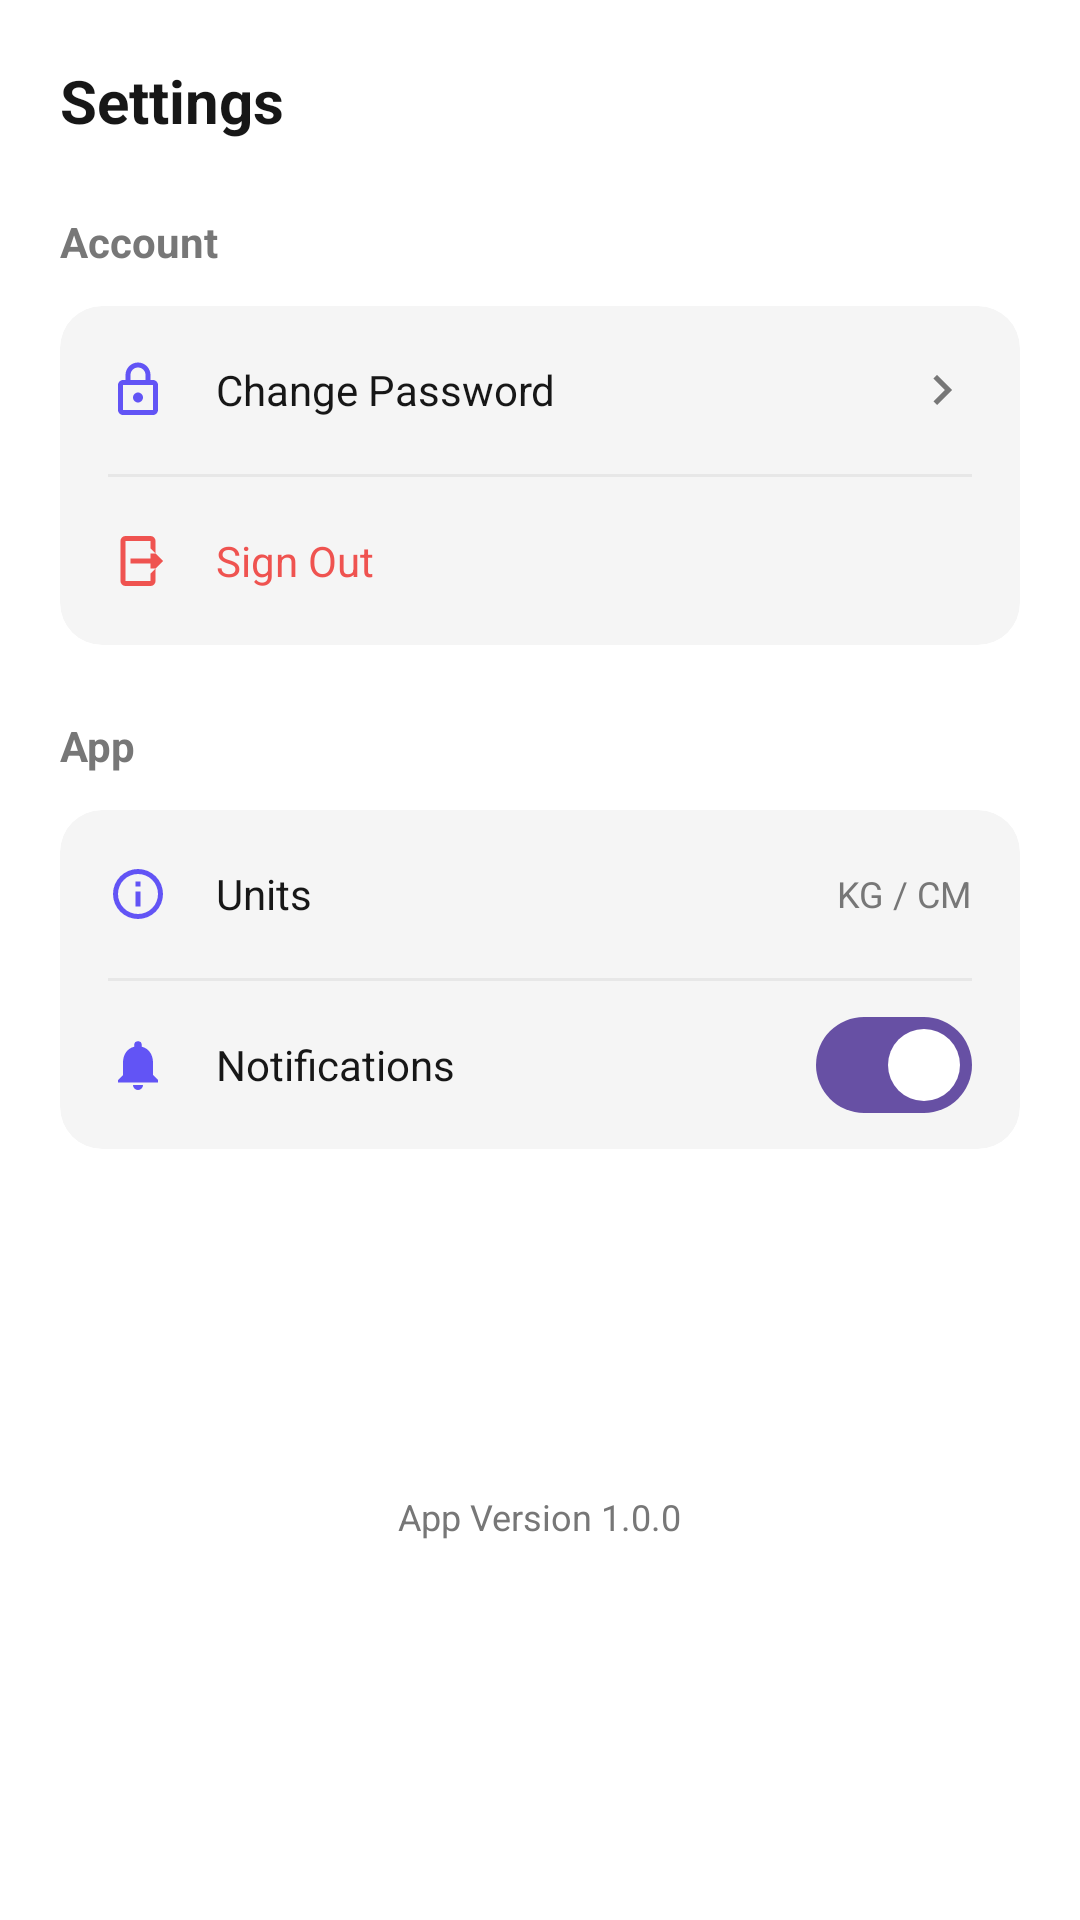

This screen was rendered from an Android layout file. Write that file and the resources it references.
<!-- AndroidManifest.xml: application theme Theme.BMI_Calculator -->
<!-- res/layout/fragment_settings.xml -->
<?xml version="1.0" encoding="utf-8"?>
<ScrollView xmlns:android="http://schemas.android.com/apk/res/android"
    xmlns:app="http://schemas.android.com/apk/res-auto"
    xmlns:tools="http://schemas.android.com/tools"
    android:layout_width="match_parent"
    android:layout_height="match_parent"
    android:fillViewport="true"
    android:background="@color/white">

    <androidx.constraintlayout.widget.ConstraintLayout
        android:layout_width="match_parent"
        android:layout_height="wrap_content"
        android:padding="20dp">

        <TextView
            android:id="@+id/tvTitle"
            android:layout_width="wrap_content"
            android:layout_height="wrap_content"
            android:text="Settings"
            android:textColor="@color/black"
            android:textSize="20sp"
            android:textStyle="bold"
            app:layout_constraintStart_toStartOf="parent"
            app:layout_constraintTop_toTopOf="parent" />

        <TextView
            android:id="@+id/tvAccountLabel"
            android:layout_width="wrap_content"
            android:layout_height="wrap_content"
            android:layout_marginTop="24dp"
            android:text="Account"
            android:textColor="@color/gray"
            android:textSize="14sp"
            android:textStyle="bold"
            app:layout_constraintStart_toStartOf="parent"
            app:layout_constraintTop_toBottomOf="@id/tvTitle" />

        <androidx.cardview.widget.CardView
            android:id="@+id/cvAccount"
            android:layout_width="match_parent"
            android:layout_height="wrap_content"
            android:layout_marginTop="12dp"
            app:cardCornerRadius="14dp"
            app:cardElevation="0dp"
            app:cardBackgroundColor="@color/gray_light"
            app:layout_constraintTop_toBottomOf="@id/tvAccountLabel">

            <LinearLayout
                android:layout_width="match_parent"
                android:layout_height="wrap_content"
                android:orientation="vertical">

                <LinearLayout
                    android:id="@+id/llChangePassword"
                    android:layout_width="match_parent"
                    android:layout_height="56dp"
                    android:gravity="center_vertical"
                    android:paddingHorizontal="16dp">
                    <ImageView
                        android:layout_width="20dp"
                        android:layout_height="20dp"
                        android:src="@drawable/ic_lock"
                        app:tint="@color/primary" />
                    <TextView
                        android:layout_width="0dp"
                        android:layout_height="wrap_content"
                        android:layout_marginStart="16dp"
                        android:layout_weight="1"
                        android:text="Change Password"
                        android:textColor="@color/black" />
                    <ImageView
                        android:layout_width="20dp"
                        android:layout_height="20dp"
                        android:src="@drawable/ic_arrow_right"
                        app:tint="@color/gray" />
                </LinearLayout>

                <View
                    android:layout_width="match_parent"
                    android:layout_height="1dp"
                    android:layout_marginHorizontal="16dp"
                    android:background="@color/border" />

                <LinearLayout
                    android:id="@+id/llSignOut"
                    android:layout_width="match_parent"
                    android:layout_height="56dp"
                    android:gravity="center_vertical"
                    android:paddingHorizontal="16dp">
                    <ImageView
                        android:layout_width="20dp"
                        android:layout_height="20dp"
                        android:src="@drawable/ic_logout"
                        app:tint="@color/danger" />
                    <TextView
                        android:layout_width="0dp"
                        android:layout_height="wrap_content"
                        android:layout_marginStart="16dp"
                        android:layout_weight="1"
                        android:text="Sign Out"
                        android:textColor="@color/danger" />
                </LinearLayout>
            </LinearLayout>
        </androidx.cardview.widget.CardView>

        <TextView
            android:id="@+id/tvAppLabel"
            android:layout_width="wrap_content"
            android:layout_height="wrap_content"
            android:layout_marginTop="24dp"
            android:text="App"
            android:textColor="@color/gray"
            android:textSize="14sp"
            android:textStyle="bold"
            app:layout_constraintStart_toStartOf="parent"
            app:layout_constraintTop_toBottomOf="@id/cvAccount" />

        <androidx.cardview.widget.CardView
            android:id="@+id/cvApp"
            android:layout_width="match_parent"
            android:layout_height="wrap_content"
            android:layout_marginTop="12dp"
            app:cardCornerRadius="14dp"
            app:cardElevation="0dp"
            app:cardBackgroundColor="@color/gray_light"
            app:layout_constraintTop_toBottomOf="@id/tvAppLabel">

            <LinearLayout
                android:layout_width="match_parent"
                android:layout_height="wrap_content"
                android:orientation="vertical">

                <LinearLayout
                    android:layout_width="match_parent"
                    android:layout_height="56dp"
                    android:gravity="center_vertical"
                    android:paddingHorizontal="16dp">
                    <ImageView
                        android:layout_width="20dp"
                        android:layout_height="20dp"
                        android:src="@drawable/ic_info"
                        app:tint="@color/primary" />
                    <TextView
                        android:layout_width="0dp"
                        android:layout_height="wrap_content"
                        android:layout_marginStart="16dp"
                        android:layout_weight="1"
                        android:text="Units"
                        android:textColor="@color/black" />
                    <TextView
                        android:layout_width="wrap_content"
                        android:layout_height="wrap_content"
                        android:text="KG / CM"
                        android:textColor="@color/gray"
                        android:textSize="12sp" />
                </LinearLayout>

                <View
                    android:layout_width="match_parent"
                    android:layout_height="1dp"
                    android:layout_marginHorizontal="16dp"
                    android:background="@color/border" />

                <LinearLayout
                    android:layout_width="match_parent"
                    android:layout_height="56dp"
                    android:gravity="center_vertical"
                    android:paddingHorizontal="16dp">
                    <ImageView
                        android:layout_width="20dp"
                        android:layout_height="20dp"
                        android:src="@drawable/ic_notifications"
                        app:tint="@color/primary" />
                    <TextView
                        android:layout_width="0dp"
                        android:layout_height="wrap_content"
                        android:layout_marginStart="16dp"
                        android:layout_weight="1"
                        android:text="Notifications"
                        android:textColor="@color/black" />
                    <com.google.android.material.materialswitch.MaterialSwitch
                        android:layout_width="wrap_content"
                        android:layout_height="wrap_content"
                        android:checked="true" />
                </LinearLayout>
            </LinearLayout>
        </androidx.cardview.widget.CardView>

        <TextView
            android:layout_width="wrap_content"
            android:layout_height="wrap_content"
            android:layout_marginTop="32dp"
            android:layout_marginBottom="24dp"
            android:text="App Version 1.0.0"
            android:textColor="@color/gray"
            android:textSize="12sp"
            app:layout_constraintBottom_toBottomOf="parent"
            app:layout_constraintEnd_toEndOf="parent"
            app:layout_constraintStart_toStartOf="parent"
            app:layout_constraintTop_toBottomOf="@id/cvApp" />

    </androidx.constraintlayout.widget.ConstraintLayout>
</ScrollView>
<!-- resources referenced by this layout -->
<resources>
  <color name="black">#171717</color>
  <color name="border">#E7E7E7</color>
  <color name="danger">#EF5350</color>
  <color name="gray">#777777</color>
  <color name="gray_light">#F5F5F5</color>
  <color name="primary">#6254F5</color>
  <color name="white">#FFFFFF</color>
  <!-- drawable ic_arrow_right (drawable) -->
  <vector xmlns:android="http://schemas.android.com/apk/res/android"
      android:width="24dp"
      android:height="24dp"
      android:viewportWidth="24"
      android:viewportHeight="24">
    <path
        android:fillColor="#FF000000"
        android:pathData="M8.59,16.59L13.17,12L8.59,7.41L10,6L16,12L10,18L8.59,16.59Z"/>
  </vector>
  <!-- drawable ic_info (drawable) -->
  <vector xmlns:android="http://schemas.android.com/apk/res/android"
      android:width="24dp"
      android:height="24dp"
      android:viewportWidth="24"
      android:viewportHeight="24">
    <path
        android:fillColor="#FF000000"
        android:pathData="M11,9H13V7H11V9M12,2A10,10 0,0,0 2,12A10,10 0,0,0 12,22A10,10 0,0,0 22,12A10,10 0,0,0 12,2M12,20A8,8 0,0,1 4,12A8,8 0,0,1 12,4A8,8 0,0,1 20,12A8,8 0,0,1 12,20M11,17H13V11H11V17Z"/>
  </vector>
  <!-- drawable ic_lock (drawable) -->
  <vector xmlns:android="http://schemas.android.com/apk/res/android"
      android:width="24dp"
      android:height="24dp"
      android:viewportWidth="24"
      android:viewportHeight="24">
      <path
          android:fillColor="#000000"
          android:pathData="M18,8h-1V6c0,-2.76 -2.24,-5 -5,-5S7,3.24 7,6v2H6c-1.1,0 -2,0.9 -2,2v10c0,1.1 0.9,2 2,2h12c1.1,0 2,-0.9 2,-2V10C20,8.9 19.1,8 18,8zM9,6c0,-1.66 1.34,-3 3,-3s3,1.34 3,3v2H9V6zM18,20H6V10h12V20zM12,13c-1.1,0 -2,0.9 -2,2s0.9,2 2,2 2,-0.9 2,-2 -0.9,-2 -2,-2z" />
  </vector>
  <!-- drawable ic_logout (drawable) -->
  <vector xmlns:android="http://schemas.android.com/apk/res/android"
      android:width="24dp"
      android:height="24dp"
      android:viewportWidth="24"
      android:viewportHeight="24">
    <path
        android:fillColor="#FF000000"
        android:pathData="M17,17L22,12L17,7V11H9V13H17V17M7,2H17A2,2 0,0,1 19,4V9H17V4H7V20H17V15H19V20A2,2 0,0,1 17,22H7A2,2 0,0,1 5,20V4A2,2 0,0,1 7,2Z"/>
  </vector>
  <!-- drawable ic_notifications (drawable) -->
  <vector xmlns:android="http://schemas.android.com/apk/res/android"
      android:width="24dp"
      android:height="24dp"
      android:viewportWidth="24"
      android:viewportHeight="24">
    <path
        android:fillColor="#FF000000"
        android:pathData="M12,22A2,2 0,0,0 14,20H10A2,2 0,0,0 12,22M18,16V11C18,7.93 16.36,5.36 13.5,4.68V4A1.5,1.5 0,0,0 12,2.5A1.5,1.5 0,0,0 10.5,4V4.68C7.63,5.36 6,7.92 6,11V16L4,18V19H20V18L18,16Z"/>
  </vector>
  <style name="Theme.BMI_Calculator" parent="Base.Theme.BMI_Calculator" />
  <style name="Base.Theme.BMI_Calculator" parent="Theme.Material3.DayNight.NoActionBar">
          
          <item name="android:windowTranslucentStatus">false</item>
          <item name="android:windowTranslucentNavigation">false</item>
          <item name="android:statusBarColor">@android:color/transparent</item>
          <item name="android:navigationBarColor">@android:color/transparent</item>
      </style>
</resources>
